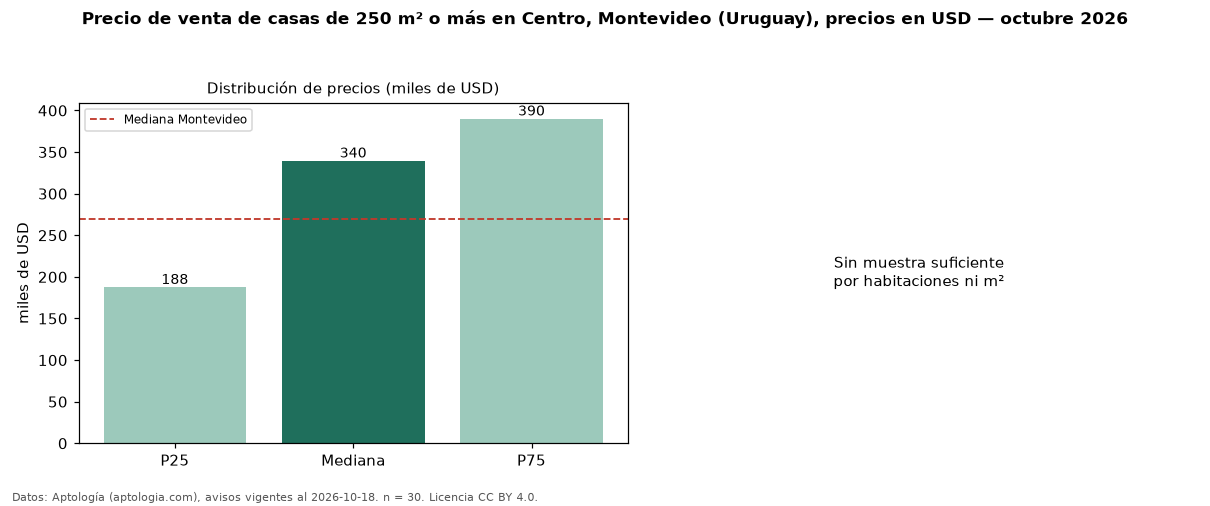

The data file committed next to this chart (first rows):
seccion, metrica, valor, moneda, n
filtro, area6, de 250 m² o más, , 30
precio, p25, 187500, USD, 30
precio, mediana, 339500, USD, 30
precio, p75, 390000, USD, 30
precio, minimo, 75000, USD, 30
precio, maximo, 1430000, USD, 30
m2, area_mediana_m2, 480.5, m2, 27
banos, mediana_banos, 3.0, , 
habitaciones, 3+, 339500, USD, 30
ciudad, mediana_ciudad_referencia, 269000, USD, 
ciudad, mediana_m2_ciudad, 1626, USD, 
fuente, fecha_datos, 2026-10-18, , 
fuente, atribucion, https://www.aptologia.com/uy/venta/monte…, , 
fuente, licencia, CC BY 4.0, , 
